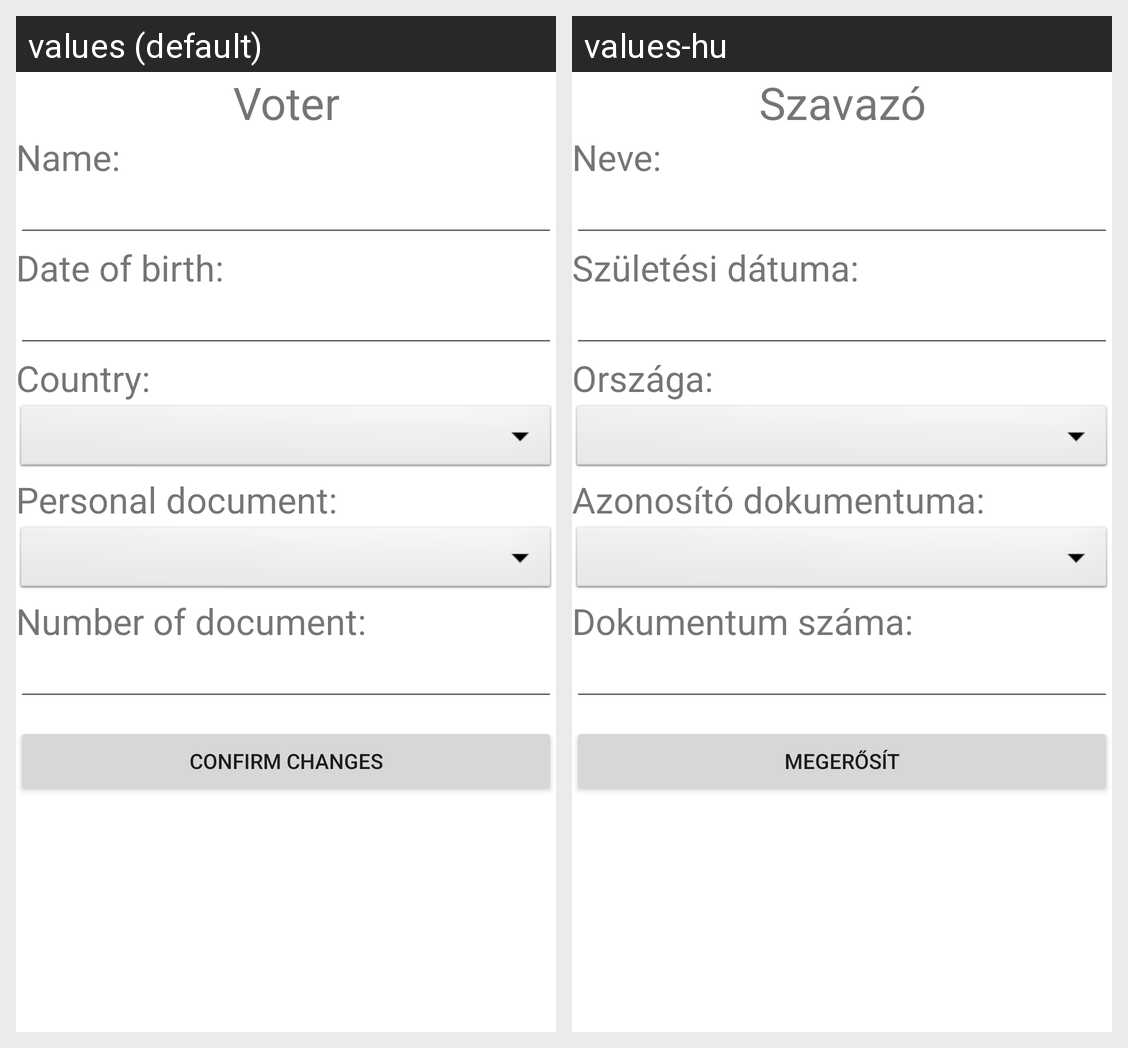

This grid shows one Android layout under two languages. Give, for every string resource on the screen, its name, the default text and each shown locale's text.
Android screen res/layout/voter_fragment.xml rendered under 2 locales, left to right: values (default), values-hu. Device: Nexus 5 (rendered at 1080×1920; each locale shown at half size, 540×960, under a caption strip naming it); theme Theme.AND_S21_KristofLenard.
Strings drawn on this screen, with the default value and each locale's value (text and hints the layout hard-codes, and strings that could not be matched under every locale, appear in the picture but are not listed):

voter_main_title
  values: Voter
  values-hu: Szavazó

voter_name_title
  values: Name:
  values-hu: Neve: 

voter_DoB_title
  values: Date of birth:
  values-hu: Születési dátuma: 

voter_country_title
  values: Country:
  values-hu: Országa: 

voter_document_title
  values: Personal document:
  values-hu: Azonosító dokumentuma: 

voter_document_id_title
  values: Number of document:
  values-hu: Dokumentum száma: 

voter_button_confirm_changes
  values: Confirm changes
  values-hu: Megerősít
